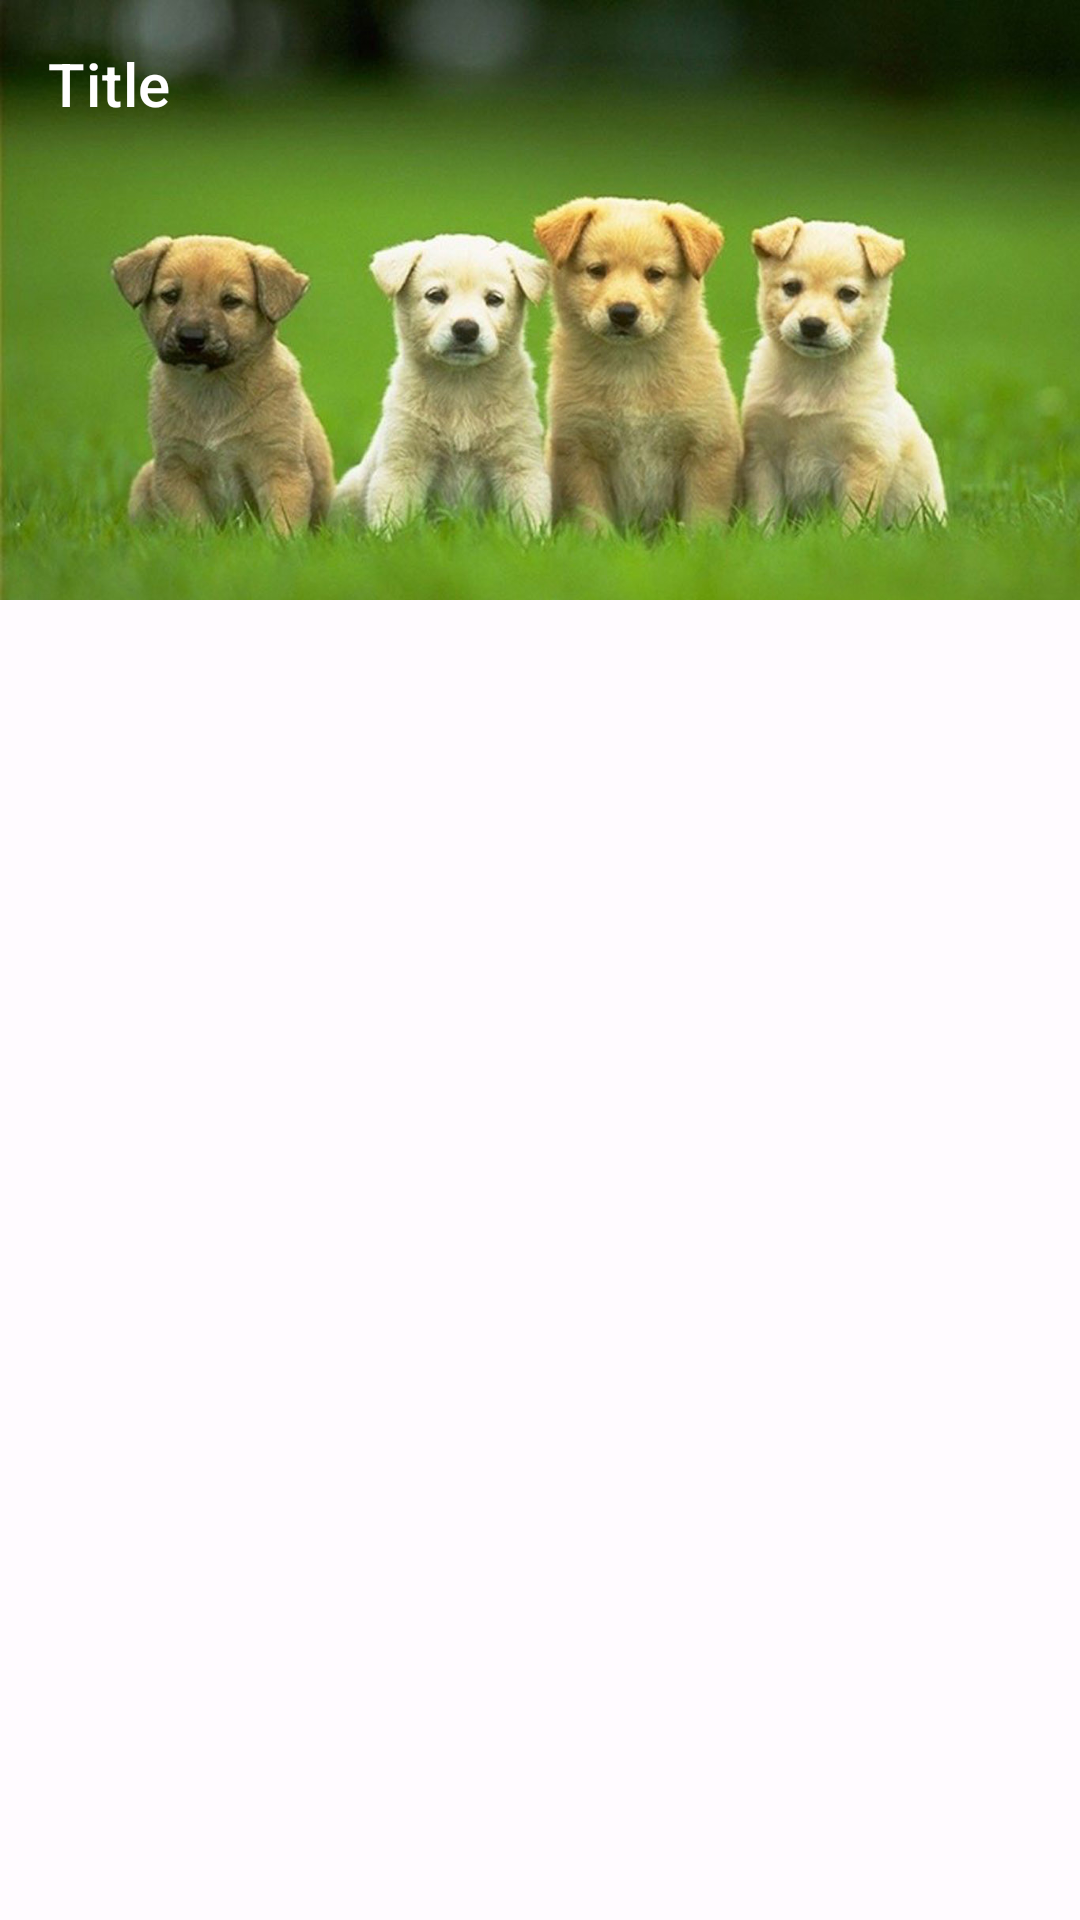

The Android layout XML behind this screen, and the referenced resources:
<!-- AndroidManifest.xml: application theme Theme.ToyAndroid -->
<!-- res/layout/activity_app_bar.xml -->
<?xml version="1.0" encoding="utf-8"?>
<androidx.coordinatorlayout.widget.CoordinatorLayout xmlns:android="http://schemas.android.com/apk/res/android"
    xmlns:app="http://schemas.android.com/apk/res-auto"
    xmlns:tools="http://schemas.android.com/tools"
    android:layout_width="match_parent"
    android:fitsSystemWindows="true"
    android:layout_height="match_parent">

    <com.google.android.material.appbar.AppBarLayout
        android:id="@+id/app_bar"
        android:layout_width="match_parent"
        android:layout_height="wrap_content">


        <com.google.android.material.appbar.CollapsingToolbarLayout
            android:layout_width="match_parent"
            android:layout_height="wrap_content"
            app:layout_scrollFlags="scroll|exitUntilCollapsed"
            app:titleEnabled="false">

            <ImageView
                android:layout_width="match_parent"
                android:layout_height="200dp"
                android:fitsSystemWindows="true"
                android:scaleType="fitXY"
                android:src="@drawable/cute_dog"
                app:layout_collapseMode="parallax"
                app:layout_collapseParallaxMultiplier="0.7" />


            <androidx.appcompat.widget.Toolbar
                android:layout_width="match_parent"
                android:layout_height="wrap_content"
                app:layout_collapseMode="pin"
                app:title="Title"
                app:titleTextColor="#fff" />

        </com.google.android.material.appbar.CollapsingToolbarLayout>


    </com.google.android.material.appbar.AppBarLayout>


    <androidx.recyclerview.widget.RecyclerView
        android:id="@+id/list"
        android:layout_width="match_parent"
        android:layout_height="match_parent"
        app:layoutManager="androidx.recyclerview.widget.LinearLayoutManager"
        app:layout_behavior="@string/appbar_scrolling_view_behavior"
        tools:itemCount="100"
        tools:listitem="@layout/demo_list_item" />

</androidx.coordinatorlayout.widget.CoordinatorLayout>
<!-- res/layout/demo_list_item.xml (included above) -->
<?xml version="1.0" encoding="utf-8"?>
<androidx.constraintlayout.widget.ConstraintLayout xmlns:android="http://schemas.android.com/apk/res/android"
    xmlns:app="http://schemas.android.com/apk/res-auto"
    xmlns:tools="http://schemas.android.com/tools"
    android:layout_width="match_parent"
    android:layout_height="50dp">

    <TextView
        android:id="@+id/name"
        android:layout_width="wrap_content"
        android:layout_height="wrap_content"
        app:layout_constraintBottom_toBottomOf="parent"
        app:layout_constraintStart_toStartOf="parent"
        app:layout_constraintEnd_toEndOf="parent"
        app:layout_constraintTop_toTopOf="parent"
        tools:text="@string/app_name" />

</androidx.constraintlayout.widget.ConstraintLayout>
<!-- resources referenced by this layout -->
<resources>
  <!-- drawable cute_dog: jpg bitmap (drawable, 153957 bytes) -->
  <string name="app_name">Playground</string>
  <style name="Theme.ToyAndroid" parent="Theme.MaterialComponents.DayNight.DarkActionBar">
          <item name="colorPrimary">@color/md_theme_light_primary</item>
          <item name="colorOnPrimary">@color/md_theme_light_onPrimary</item>
          <item name="colorSecondary">@color/md_theme_light_secondary</item>
          <item name="colorOnSecondary">@color/md_theme_light_onSecondary</item>
          <item name="colorError">@color/md_theme_light_error</item>
          <item name="colorOnError">@color/md_theme_light_onError</item>
          <item name="android:colorBackground">@color/md_theme_light_background</item>
          <item name="colorOnBackground">@color/md_theme_light_onBackground</item>
          <item name="colorSurface">@color/md_theme_light_surface</item>
          <item name="colorOnSurface">@color/md_theme_light_onSurface</item>
          
          <item name="android:statusBarColor" tools:targetApi="l">?attr/colorPrimary</item>
          <item name="android:windowLightStatusBar">true</item>
          
  
          <item name="textAllCaps">false</item>
      </style>
  <color name="md_theme_light_primary">#7A564A</color>
  <color name="md_theme_light_onPrimary">#FFFFFF</color>
  <color name="md_theme_light_secondary">#695C58</color>
  <color name="md_theme_light_onSecondary">#FFFFFF</color>
  <color name="md_theme_light_error">#BA1A1A</color>
  <color name="md_theme_light_onError">#FFFFFF</color>
  <color name="md_theme_light_background">#FFFBFF</color>
  <color name="md_theme_light_onBackground">#1E1B1A</color>
  <color name="md_theme_light_surface">#FFFBFF</color>
  <color name="md_theme_light_onSurface">#1E1B1A</color>
</resources>
